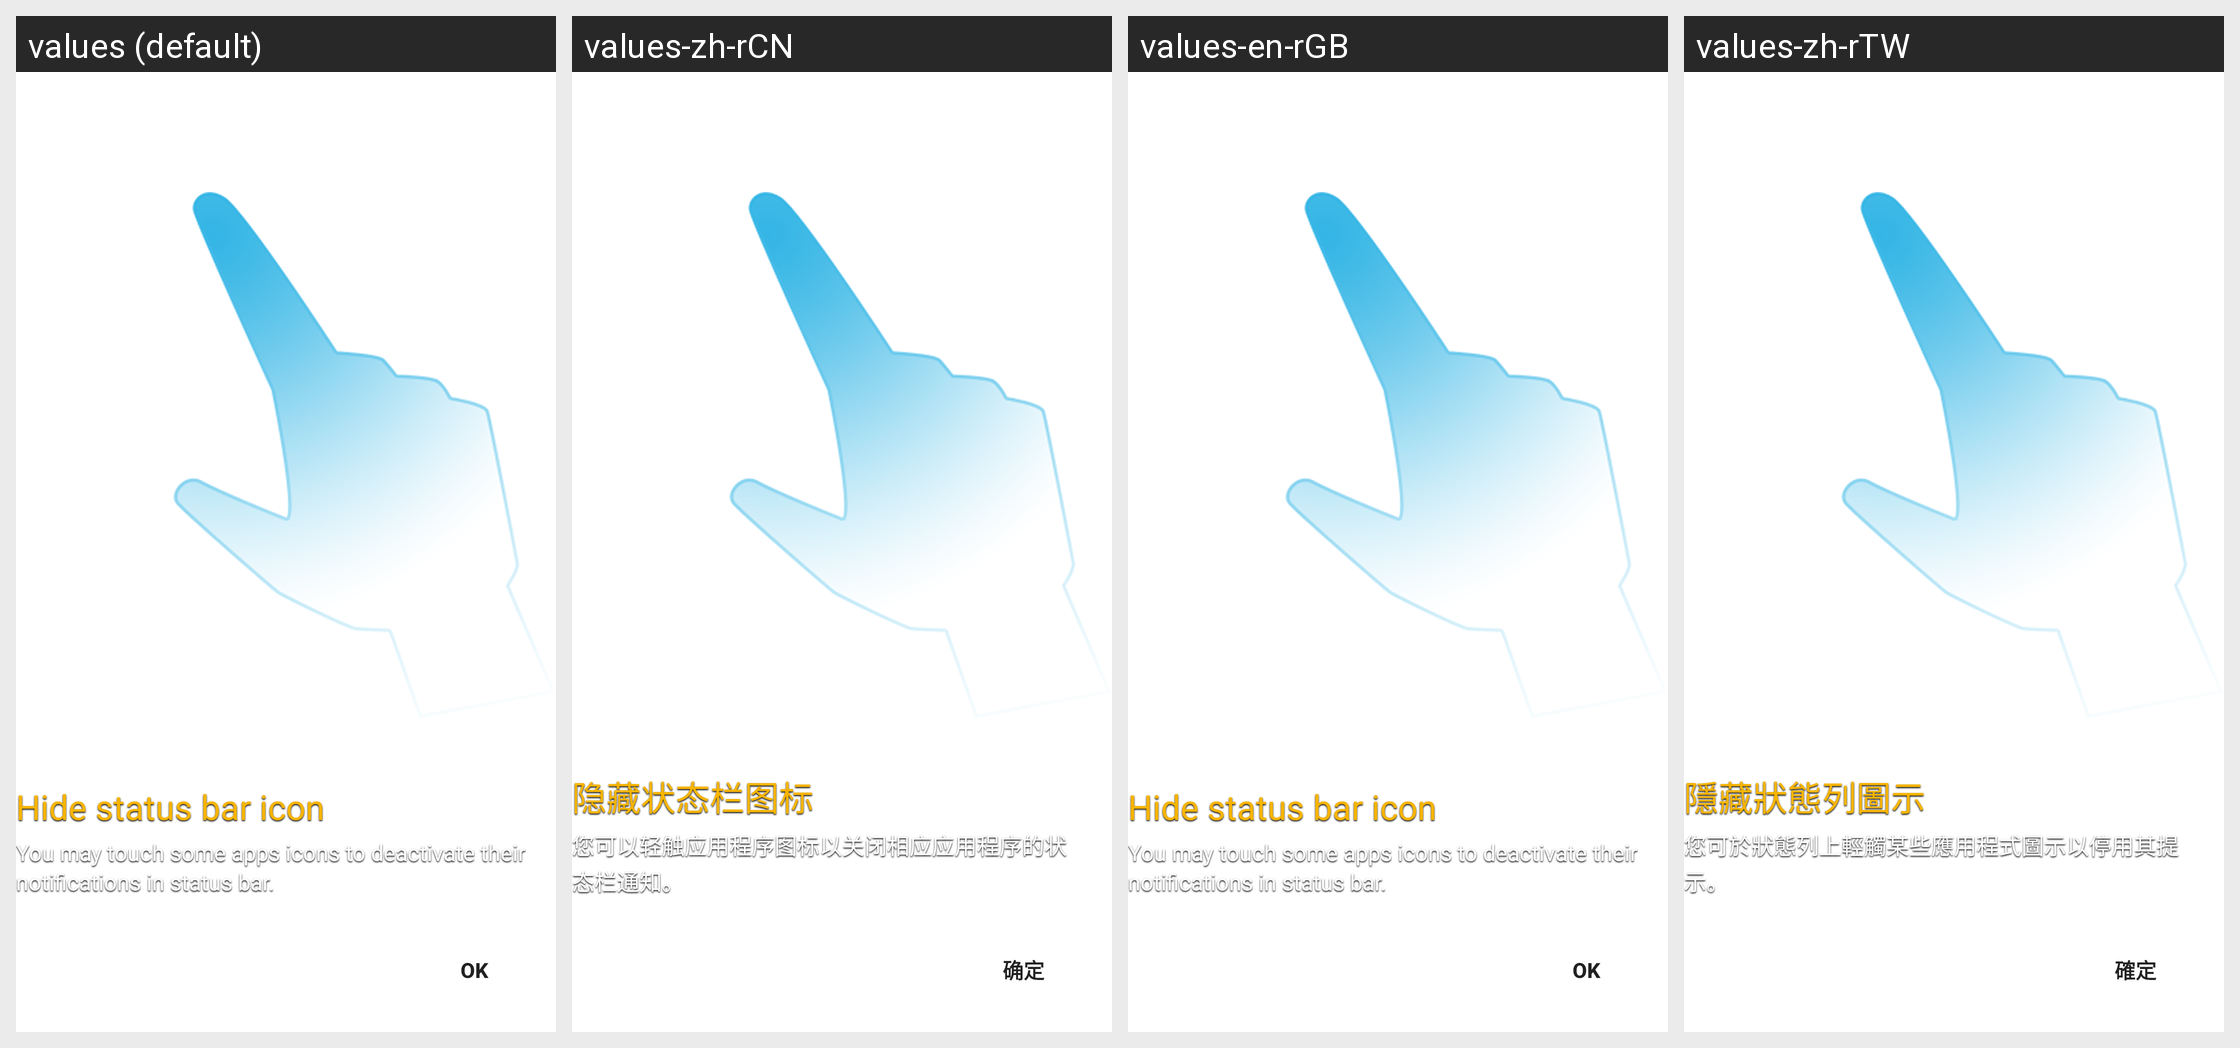

Translations of the strings shown on this Android screen, per locale in the grid:
Android screen res/layout/statusbar_info_cling.xml rendered under 4 locales, left to right: values (default), values-zh-rCN, values-en-rGB, values-zh-rTW. Device: Nexus 5 (rendered at 1080×1920; each locale shown at half size, 540×960, under a caption strip naming it); theme Theme.MaterialComponents.DayNight.NoActionBar.
Other locales in the repository, not shown: values-en-rUS.
Strings drawn on this screen, with the default value and each locale's value (text and hints the layout hard-codes, and strings that could not be matched under every locale, appear in the picture but are not listed):

statusbar_info_cling_tile
  values: Hide status bar icon
  values-zh-rCN: 隐藏状态栏图标
  values-en-rGB: Hide status bar icon
  values-zh-rTW: 隱藏狀態列圖示

statusbar_info_cling_content
  values: You may touch some apps icons to deactivate their notifications in status bar.
  values-zh-rCN: 您可以轻触应用程序图标以关闭相应应用程序的状态栏通知。
  values-en-rGB: You may touch some apps icons to deactivate their notifications in status bar.
  values-zh-rTW: 您可於狀態列上輕觸某些應用程式圖示以停用其提示。
